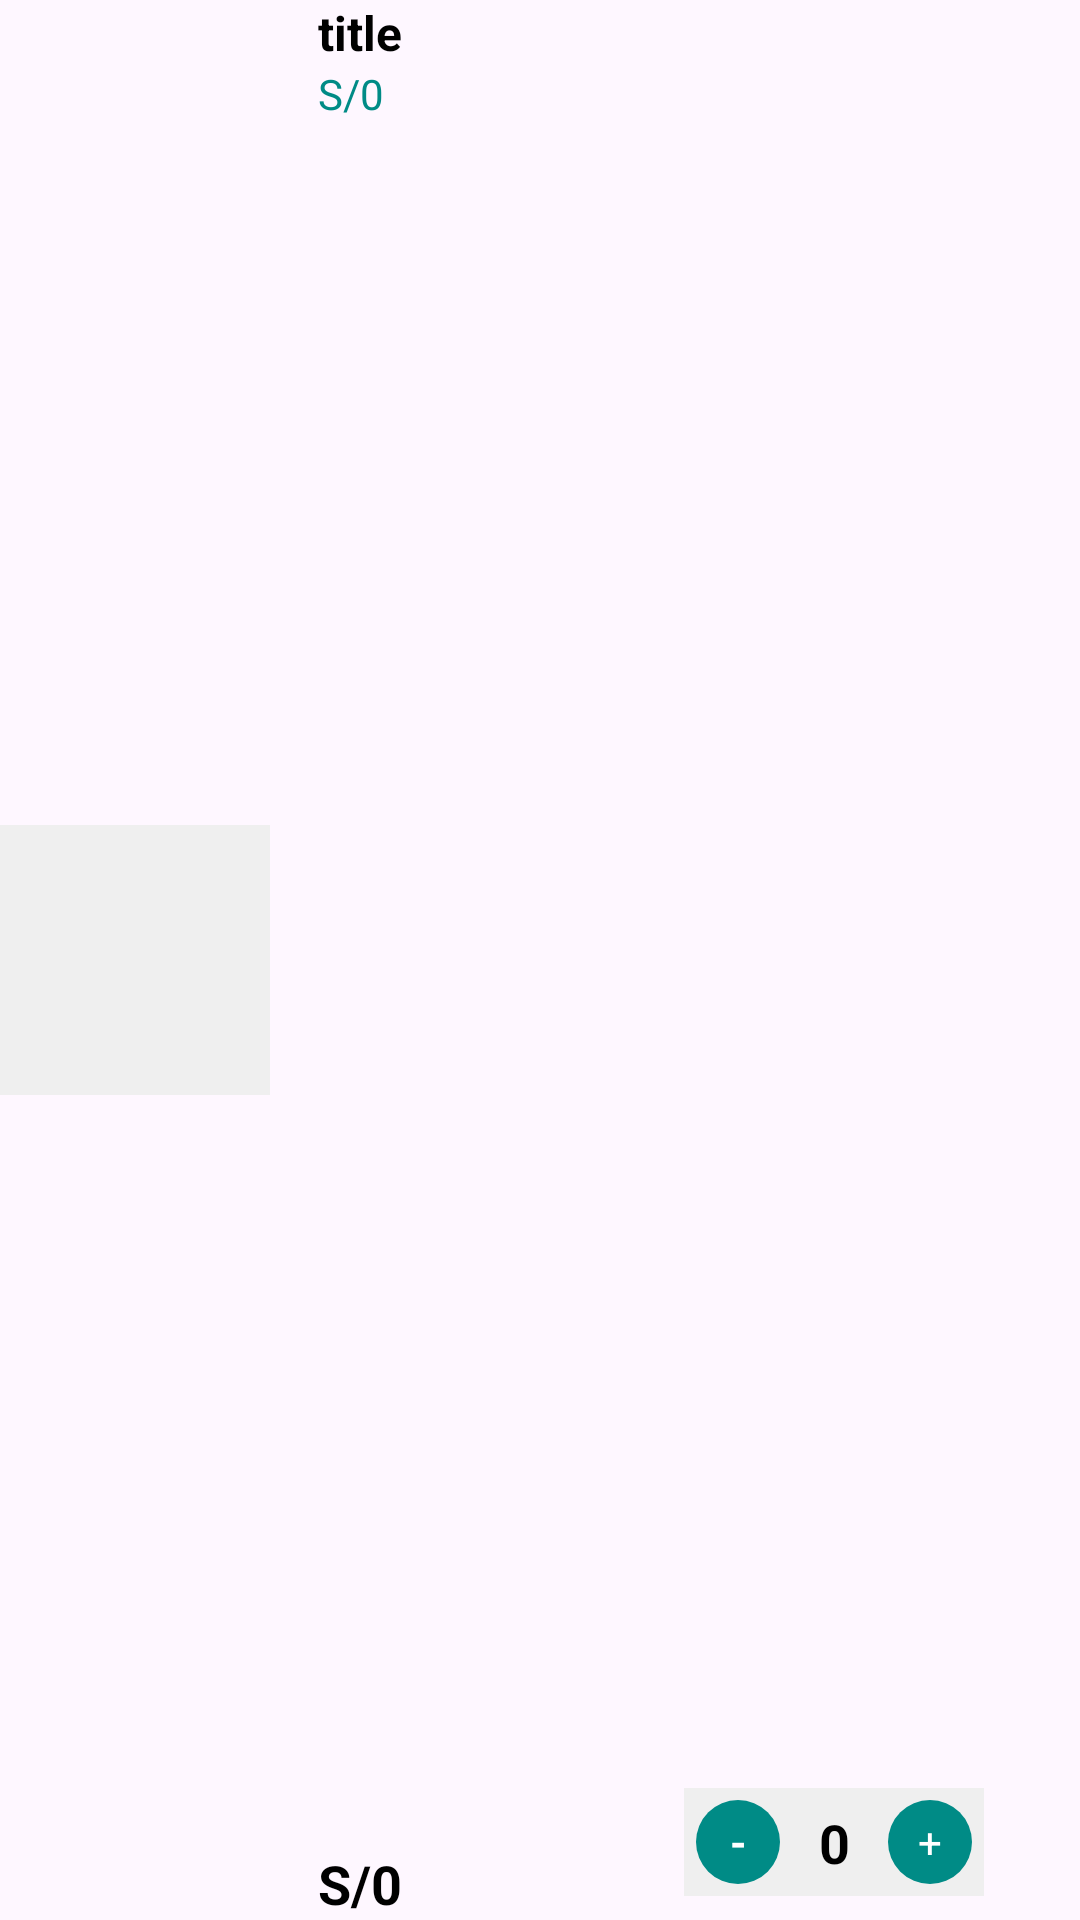

Write the Android layout XML for this screen, with the resource values it uses.
<!-- AndroidManifest.xml: application theme Theme.Profinal -->
<!-- res/layout/carritoholder.xml -->
<?xml version="1.0" encoding="utf-8"?>
<androidx.constraintlayout.widget.ConstraintLayout xmlns:android="http://schemas.android.com/apk/res/android"
    xmlns:app="http://schemas.android.com/apk/res-auto"
    xmlns:tools="http://schemas.android.com/tools"
    android:layout_width="match_parent"
    android:layout_height="89dp"
    android:layout_marginTop="6dp"
    android:layout_marginBottom="8dp">

    <ImageView
        android:id="@+id/filaimagnecarro"
        android:layout_width="90dp"
        android:layout_height="90dp"
        android:background="@color/gris"
        app:layout_constraintBottom_toBottomOf="parent"
        app:layout_constraintStart_toStartOf="parent"
        app:layout_constraintTop_toTopOf="parent"
        app:srcCompat="@drawable/perro"
        android:scaleType="centerCrop"
        />

    <TextView
        android:id="@+id/labeltituloca"
        android:layout_width="wrap_content"
        android:layout_height="wrap_content"
        android:layout_marginStart="16dp"
        android:text="title"
        android:textStyle="bold"
        android:textSize="16sp"
        android:textColor="@color/black"
        app:layout_constraintStart_toEndOf="@+id/filaimagnecarro"
        app:layout_constraintTop_toTopOf="parent" />

    <TextView
        android:id="@+id/labelprecio1"
        android:layout_width="wrap_content"
        android:layout_height="wrap_content"
        android:text="S/0"
        android:textColor="@color/verde"
        app:layout_constraintStart_toStartOf="@+id/labeltituloca"
        app:layout_constraintTop_toBottomOf="@+id/labeltituloca" />

    <TextView
        android:id="@+id/labelprecio2"
        android:layout_width="wrap_content"
        android:layout_height="wrap_content"
        android:text="S/0"
        android:textColor="@color/black"
        android:textStyle="bold"
        android:textSize="18sp"
        app:layout_constraintBottom_toBottomOf="parent"
        app:layout_constraintStart_toStartOf="@+id/labelprecio1" />

    <androidx.constraintlayout.widget.ConstraintLayout
        android:id="@+id/constraintLayout"
        android:layout_width="100dp"
        android:layout_height="wrap_content"
        android:layout_marginEnd="32dp"
        android:layout_marginBottom="8dp"
        android:background="@color/gris"
        app:layout_constraintBottom_toBottomOf="parent"
        app:layout_constraintEnd_toEndOf="parent">

        <TextView
            android:id="@+id/brnaumentar"
            android:layout_width="28dp"
            android:layout_height="28dp"
            android:layout_margin="4dp"
            android:background="@drawable/buton"
            android:gravity="center"
            android:text="+"
            android:textColor="@color/white"
            app:layout_constraintBottom_toBottomOf="parent"
            app:layout_constraintEnd_toEndOf="parent" />

        <TextView
            android:id="@+id/cantidadlabel"
            android:layout_width="wrap_content"
            android:layout_height="wrap_content"
            android:layout_margin="2dp"
            android:text="0"
            android:textColor="@color/black"
            android:textSize="18sp"
            android:textStyle="bold"
            app:layout_constraintBottom_toBottomOf="parent"
            app:layout_constraintEnd_toStartOf="@+id/brnaumentar"
            app:layout_constraintStart_toEndOf="@+id/btnreducir"
            app:layout_constraintTop_toTopOf="parent" />

        <TextView
            android:id="@+id/btnreducir"
            android:layout_width="28dp"
            android:layout_height="28dp"
            android:layout_margin="4dp"
            android:background="@drawable/buton"
            android:gravity="center"
            android:text="-"
            android:textColor="@color/white"
            android:textStyle="bold"
            app:layout_constraintBottom_toBottomOf="parent"
            app:layout_constraintStart_toStartOf="parent"
            app:layout_constraintTop_toTopOf="parent" />
    </androidx.constraintlayout.widget.ConstraintLayout>

    <ImageView
        android:id="@+id/bntelimar"
        android:layout_width="22dp"
        android:layout_height="34dp"
        android:layout_marginStart="4dp"
        android:layout_marginEnd="5dp"
        android:layout_marginBottom="9dp"
        android:scaleType="centerCrop"
        app:layout_constraintBottom_toBottomOf="parent"
        app:layout_constraintEnd_toEndOf="parent"
        app:layout_constraintStart_toEndOf="@+id/constraintLayout"
        app:srcCompat="@drawable/basura" />

</androidx.constraintlayout.widget.ConstraintLayout>
<!-- resources referenced by this layout -->
<resources>
  <color name="black">#FF000000</color>
  <color name="gris">#efefef</color>
  <color name="verde">#008B86</color>
  <color name="white">#FFFFFFFF</color>
  <!-- drawable buton (drawable) -->
  <?xml version="1.0" encoding="utf-8"?>
  <selector xmlns:android="http://schemas.android.com/apk/res/android">
  
  
      <item>
          <shape android:shape="rectangle">
              <solid android:color="@color/verde"/>
              <corners android:radius="100dp"/>
  
  
          </shape>
      </item>
  </selector>
  <style name="Theme.Profinal" parent="Base.Theme.Profinal" />
  <style name="Base.Theme.Profinal" parent="Theme.Material3.DayNight.NoActionBar">
          
          
      </style>
</resources>
